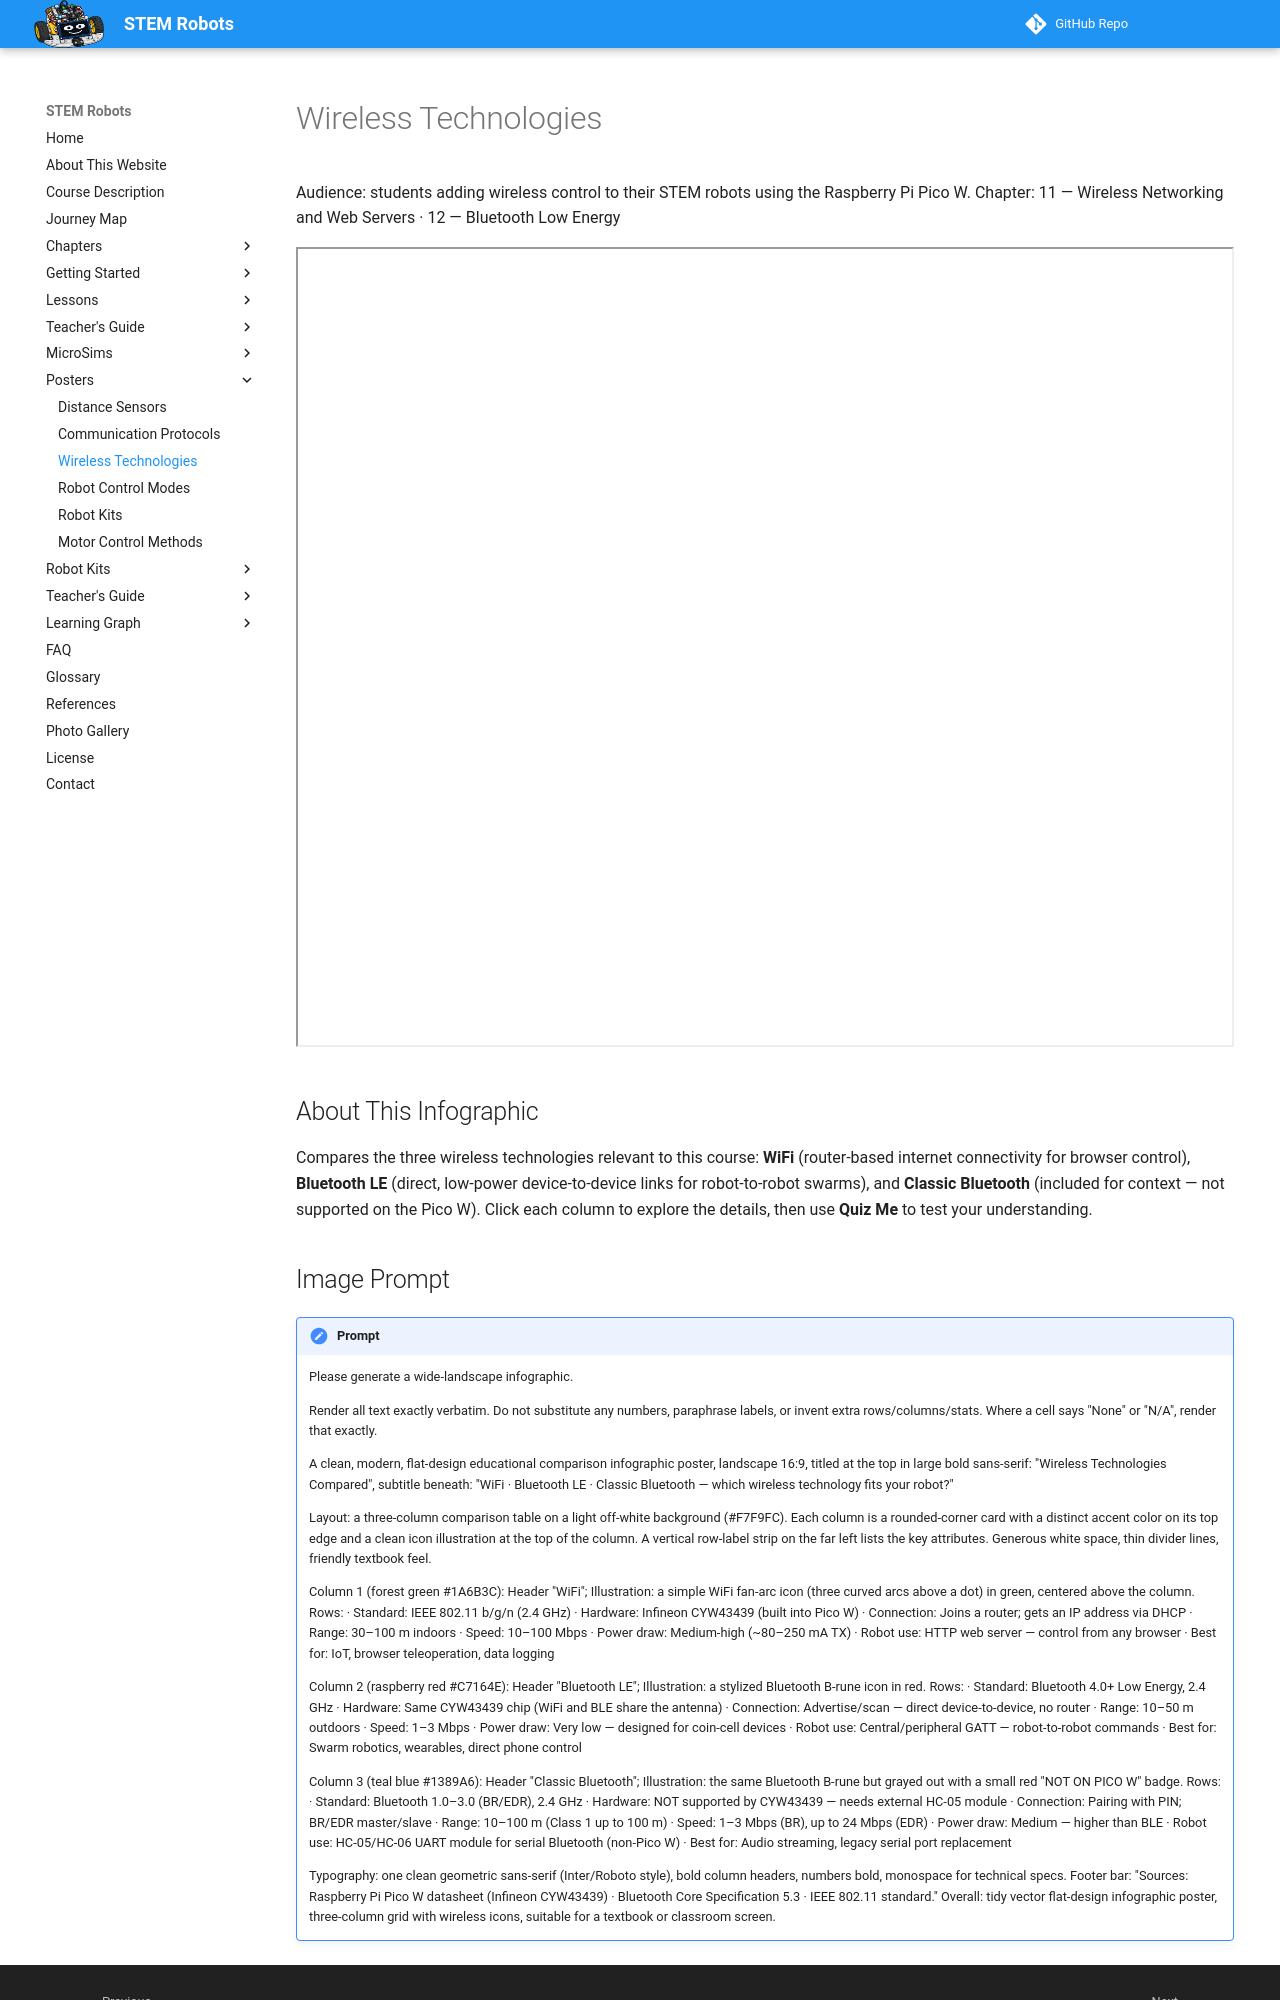

repository: dmccreary/stem-robots · page: posters/wireless-technologies/index.html · generator: mkdocs

---
title: Wireless Technologies Compared
description: An interactive comparison of WiFi, Bluetooth LE, and Classic Bluetooth — range, power, connection model, and robot use cases — with a built-in quiz.
image: /posters/wireless-technologies/wireless-technologies-infographic.png
og:image: /posters/wireless-technologies/wireless-technologies-infographic.png
twitter:image: /posters/wireless-technologies/wireless-technologies-infographic.png
social:
   cards: false
hide:
    toc
---

Audience: students adding wireless control to their STEM robots using the Raspberry Pi Pico W.
Chapter: 11 — Wireless Networking and Web Servers · 12 — Bluetooth Low Energy

<iframe src="main.html" width="100%" height="800" scrolling="no"></iframe>

## About This Infographic

Compares the three wireless technologies relevant to this course: **WiFi** (router-based internet connectivity for browser control), **Bluetooth LE** (direct, low-power device-to-device links for robot-to-robot swarms), and **Classic Bluetooth** (included for context — not supported on the Pico W). Click each column to explore the details, then use **Quiz Me** to test your understanding.
